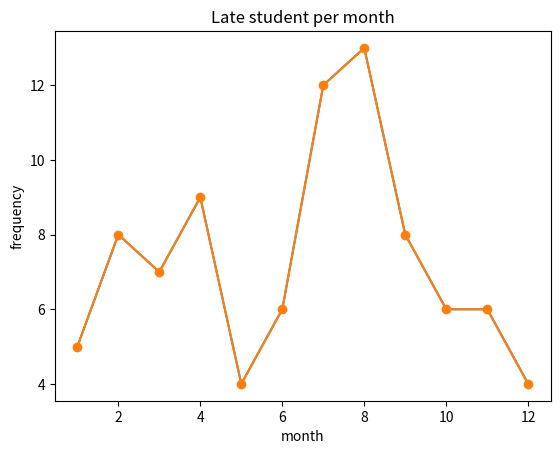

Reproduce this figure in Python.
import pandas as pd
import matplotlib.pyplot as plt
late = pd.Series([5,8,7,9,4,6,12,13,8,6,6,4],
index=list(range(1,13)))
late.plot(title='Late student per month', # 제목
 xlabel= 'month', # x축 레이블
 ylabel='frequency', # y축 레이블
 linestyle='solid') # 선의 종류
plt.show()
late.plot(title='Late student per month', # 제목
 xlabel= 'month', # x축 레이블
 ylabel='frequency', # y축 레이블
 linestyle='solid', # 선의 종류
 marker='o') # 점의 종류
plt.show()
